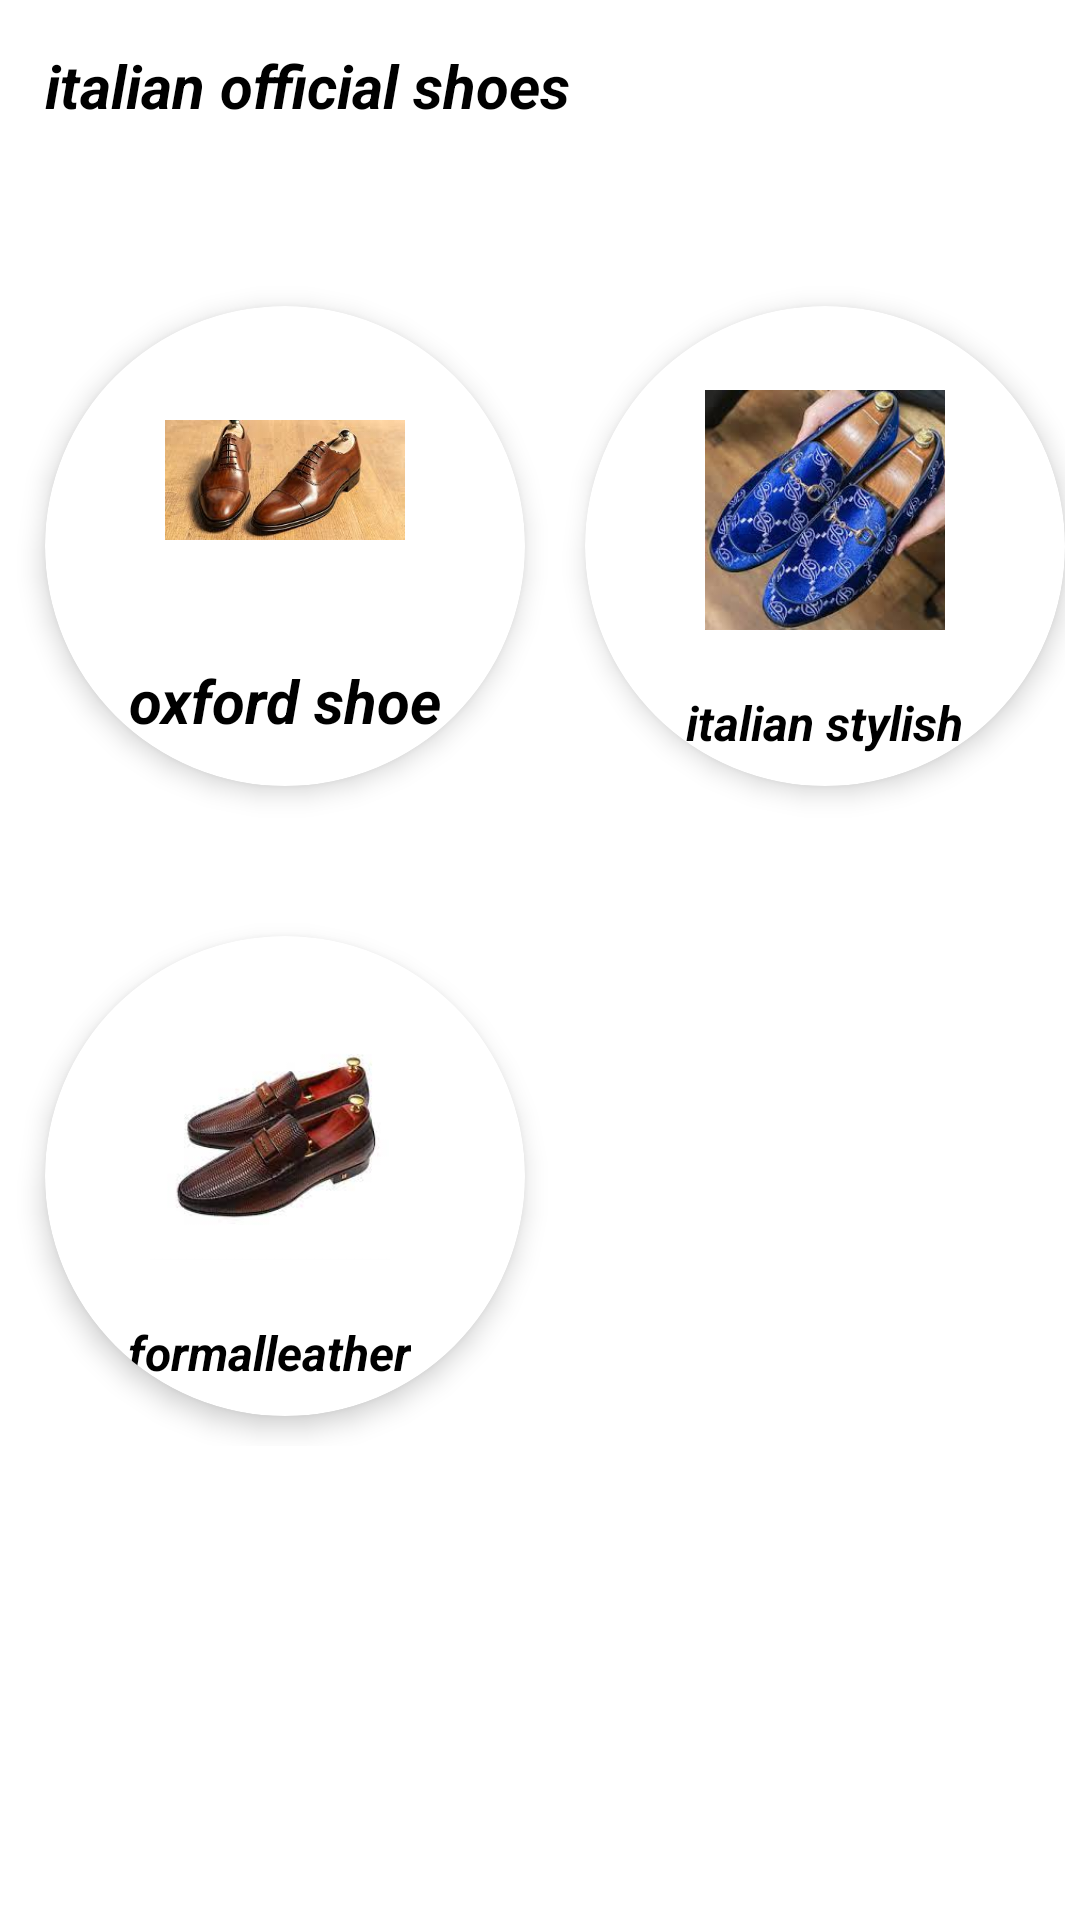

Write the Android layout XML for this screen, with the resource values it uses.
<!-- AndroidManifest.xml: application theme Theme.Kicks_shop -->
<!-- res/layout/activity_italianofficialshoes.xml -->
<?xml version="1.0" encoding="utf-8"?>
<ScrollView
    xmlns:android="http://schemas.android.com/apk/res/android"
    xmlns:app="http://schemas.android.com/apk/res-auto"
    xmlns:tools="http://schemas.android.com/tools"
    android:layout_width="match_parent"
    android:layout_height="match_parent"
    android:background="@color/white"
    tools:context=".italianofficialshoes">

    <LinearLayout
        android:layout_width="match_parent"
        android:layout_height="wrap_content"
        android:orientation="vertical">
        <TextView
            android:layout_width="match_parent"
            android:layout_height="wrap_content"
            android:text="italian official shoes"
            android:textSize="20dp"
            android:textColor="@color/black"
            android:textStyle="bold|italic"
            android:layout_margin="15dp"/>

        <GridLayout
            android:layout_width="match_parent"
            android:layout_height="wrap_content"
            android:layout_gravity="center_horizontal"
            android:layout_margin="5dp"
            android:alignmentMode="alignMargins"
            android:columnCount="2"
            android:columnOrderPreserved="false"
            android:rowCount="10">

            <androidx.cardview.widget.CardView
                android:layout_width="160dp"
                android:layout_height="160dp"
                android:layout_margin="10dp"
                android:layout_marginLeft="10dp"
                android:layout_marginTop="40dp"
                app:cardBackgroundColor="@color/white"
                app:cardCornerRadius="100dp"
                app:cardElevation="5dp">

                <LinearLayout
                    android:layout_width="wrap_content"
                    android:layout_height="match_parent"
                    android:layout_gravity="center"
                    android:orientation="vertical">

                    <ImageView
                        android:id="@+id/italianoxfordshoe"
                        android:layout_width="80dp"
                        android:layout_height="80dp"
                        android:layout_gravity="center"
                        android:layout_marginTop="18dp"
                        android:src="@drawable/italianoxfordshoes" />

                    <TextView
                        android:layout_width="wrap_content"
                        android:layout_height="wrap_content"
                        android:layout_marginTop="20dp"
                        android:text="oxford shoe"
                        android:textColor="@color/black"
                        android:textSize="20dp"
                        android:textStyle="italic|bold" />


                </LinearLayout>

            </androidx.cardview.widget.CardView>

            <androidx.cardview.widget.CardView
                android:layout_width="160dp"
                android:layout_height="160dp"
                android:layout_margin="10dp"
                android:layout_marginLeft="10dp"
                android:layout_marginTop="40dp"
                app:cardBackgroundColor="@color/white"
                app:cardCornerRadius="90dp"
                app:cardElevation="5dp">

                <LinearLayout
                    android:layout_width="match_parent"
                    android:layout_height="match_parent"
                    android:gravity="center"
                    android:orientation="vertical">

                    <ImageView
                        android:id="@+id/italianstylish"
                        android:layout_width="80dp"
                        android:layout_height="80dp"
                        android:layout_gravity="center"
                        android:layout_marginTop="18dp"
                        android:src="@drawable/stylishitalianshoe" />

                    <TextView
                        android:layout_width="wrap_content"
                        android:layout_height="wrap_content"
                        android:layout_marginTop="20dp"
                        android:text="italian stylish"
                        android:textColor="@color/black"
                        android:textSize="16dp"
                        android:textStyle="italic|bold" />
                </LinearLayout>
            </androidx.cardview.widget.CardView>

            <androidx.cardview.widget.CardView
                android:layout_width="160dp"
                android:layout_height="160dp"
                android:layout_margin="10dp"
                android:layout_marginLeft="10dp"
                android:layout_marginTop="40dp"
                app:cardBackgroundColor="@color/white"
                app:cardCornerRadius="90dp"
                app:cardElevation="5dp">

                <LinearLayout
                    android:layout_width="150dp"
                    android:layout_height="match_parent"
                    android:gravity="center"
                    android:orientation="vertical">

                    <ImageView
                        android:id="@+id/formalleather"
                        android:layout_width="80dp"
                        android:layout_height="80dp"
                        android:layout_gravity="center"
                        android:layout_marginTop="18dp"
                        android:src="@drawable/formalleathershoes" />

                    <TextView
                        android:layout_width="wrap_content"
                        android:layout_height="wrap_content"
                        android:layout_marginTop="20dp"
                        android:text="formalleather"
                        android:textColor="@color/black"
                        android:textSize="16dp"
                        android:textStyle="italic|bold" />
                </LinearLayout>
            </androidx.cardview.widget.CardView>



        </GridLayout>

    </LinearLayout>
</ScrollView>
<!-- resources referenced by this layout -->
<resources>
  <!-- drawable formalleathershoes: jpg bitmap (drawable, 6027 bytes) -->
  <!-- drawable italianoxfordshoes: jpg bitmap (drawable, 8182 bytes) -->
  <!-- drawable stylishitalianshoe: jpg bitmap (drawable, 12995 bytes) -->
  <style name="Theme.Kicks_shop" parent="Theme.MaterialComponents.DayNight.DarkActionBar">
          
          <item name="colorPrimary">@color/purple_500</item>
          <item name="colorPrimaryVariant">@color/purple_700</item>
          <item name="colorOnPrimary">@color/white</item>
          
          <item name="colorSecondary">@color/teal_200</item>
          <item name="colorSecondaryVariant">@color/teal_700</item>
          <item name="colorOnSecondary">@color/black</item>
          
          <item name="android:statusBarColor" tools:targetApi="l">?attr/colorPrimaryVariant</item>
          
      </style>
  <!-- not gathered from this repository: default colours our renderer supplied (Android Studio template values) -->
  <color name="purple_500">#FF6200EE</color>
  <color name="purple_700">#FF3700B3</color>
  <color name="teal_200">#FF03DAC5</color>
  <color name="teal_700">#FF018786</color>
  <color name="black">#FF000000</color>
  <color name="white">#FFFFFFFF</color>
</resources>
